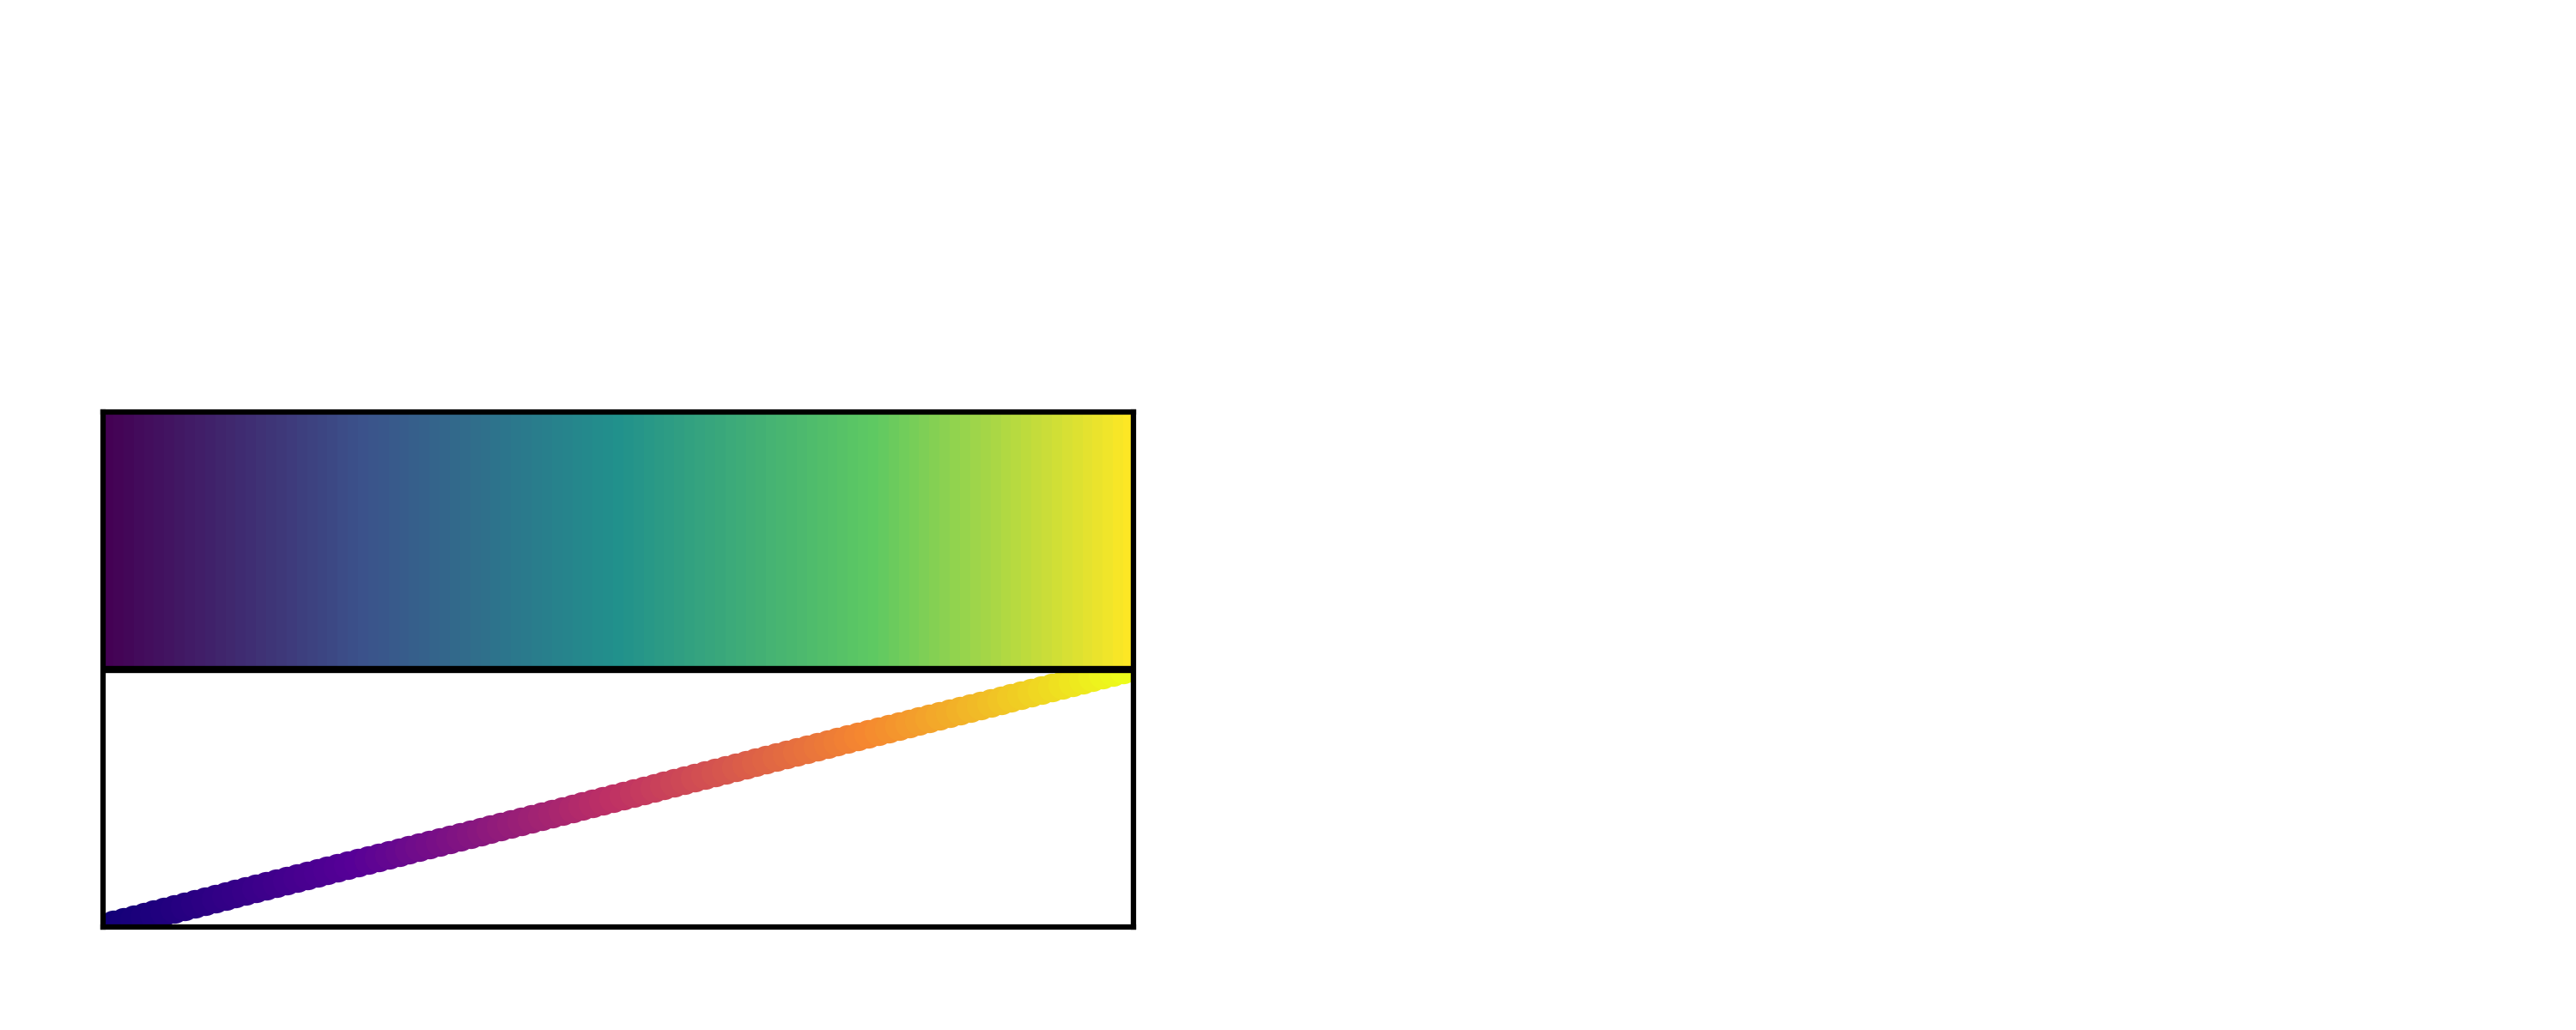

Source code (Python):
import matplotlib.pyplot as plt
import matplotlib.patches as mplpatches
import numpy as np
import matplotlib
import argparse

#initialize the argument parser and style sheet
parser = argparse.ArgumentParser()
parser.add_argument("--outFile","-o" ,type=str,action="store",help="output file")
args = parser.parse_args()
outFile=args.outFile
plt.style.use("BME163")


#set up figure
figureWidth=5
figureHeight=2
plt.figure(figsize=(figureWidth,figureHeight))

#set up panels
panelLeft1=0.20
panelBottom=0.20
panelWidth=2
panelHeight=1
panel1=plt.axes([panelLeft1/figureWidth,panelBottom/figureHeight,panelWidth/figureWidth,panelHeight/figureHeight])
panel1.set_xticks([])
panel1.set_yticks([])
panel1.set_xlim(0,101)
panel1.set_ylim(0,200)

#plotting data
#heatmap1:
viridis5 = (253/255, 231/255, 37/255)
viridis4 = (94/255, 201/255, 98/255)
viridis3 = (33/255, 145/255, 140/255)
viridis2 = (59/255, 82/255, 139/255)
viridis1 = (68/255, 1/255, 84/255)

#heatmap2:
plasma5 = (237/255, 252/255, 27/255)
plasma4 = (245/255, 135/255, 48/255)
plasma3 = (190/255, 48/255, 101/255)
plasma2 = (87/255, 0/255, 151/255)
plasma1 = (15/255, 0/255, 118/255)

R1=np.linspace(viridis1[0],viridis2[0],26)
G1=np.linspace(viridis1[1],viridis2[1],26)
B1=np.linspace(viridis1[2],viridis2[2],26)

R2=np.linspace(viridis2[0],viridis3[0],26)
G2=np.linspace(viridis2[1],viridis3[1],26)
B2=np.linspace(viridis2[2],viridis3[2],26)

R3=np.linspace(viridis3[0],viridis4[0],26)
G3=np.linspace(viridis3[1],viridis4[1],26)
B3=np.linspace(viridis3[2],viridis4[2],26)

R4=np.linspace(viridis4[0],viridis5[0],26)
G4=np.linspace(viridis4[1],viridis5[1],26)
B4=np.linspace(viridis4[2],viridis5[2],26)

R=np.concatenate((R1[:-1],R2[:-1],R3[:-1],R4),axis=None)
G=np.concatenate((G1[:-1],G2[:-1],G3[:-1],G4),axis=None)
B=np.concatenate((B1[:-1],B2[:-1],B3[:-1],B4),axis=None)

#for lop for creating the full color map
colormap=[]
for i in range(0,101,1):
    colormap.append((R[i],G[i],B[i]))

#colormap2
R1Plasma=np.linspace(plasma1[0],plasma2[0],26)
G1Plasma=np.linspace(plasma1[1],plasma2[1],26)
B1Plasma=np.linspace(plasma1[2],plasma2[2],26)

R2Plasma=np.linspace(plasma2[0],plasma3[0],26)
G2Plasma=np.linspace(plasma2[1],plasma3[1],26)
B2Plasma=np.linspace(plasma2[2],plasma3[2],26)

R3Plasma=np.linspace(plasma3[0],plasma4[0],26)
G3Plasma=np.linspace(plasma3[1],plasma4[1],26)
B3Plasma=np.linspace(plasma3[2],plasma4[2],26)

R4Plasma=np.linspace(plasma4[0],plasma5[0],26)
G4Plasma=np.linspace(plasma4[1],plasma5[1],26)
B4Plasma=np.linspace(plasma4[2],plasma5[2],26)

RPlasma=np.concatenate((R1Plasma[:-1],R2Plasma[:-1],R3Plasma[:-1],R4Plasma),axis=None)
GPlasma=np.concatenate((G1Plasma[:-1],G2Plasma[:-1],G3Plasma[:-1],G4Plasma),axis=None)
BPlasma=np.concatenate((B1Plasma[:-1],B2Plasma[:-1],B3Plasma[:-1],B4Plasma),axis=None)

#for loop for creating color map 2
colormap2=[]
for i in range(0,101,1):
    colormap2.append((RPlasma[i],GPlasma[i],BPlasma[i]))

#for loop for plotting the rectangles in steps of 1, correlating with the color map
for i in range(0,101,1):
    rectangle1=mplpatches.Rectangle((i,100),1,200,
                                facecolor=colormap[i],
                                linewidth=0,
                                edgecolor="black"

    )
    panel1.add_patch(rectangle1)

    panel1.plot(i,i, #draws the diagonal line from the bottom
         marker="o",
         markeredgewidth=0,
         markerfacecolor=colormap2[i],
         color="black",
         linewidth=1,
         linestyle="--",
         markersize=4,
         zorder=0
    )

#plot a line down the middle from copilot
panel1.plot([0, 101], [100, 100], color='black', linewidth=1)

# save figure
plt.savefig(outFile,dpi=600)
